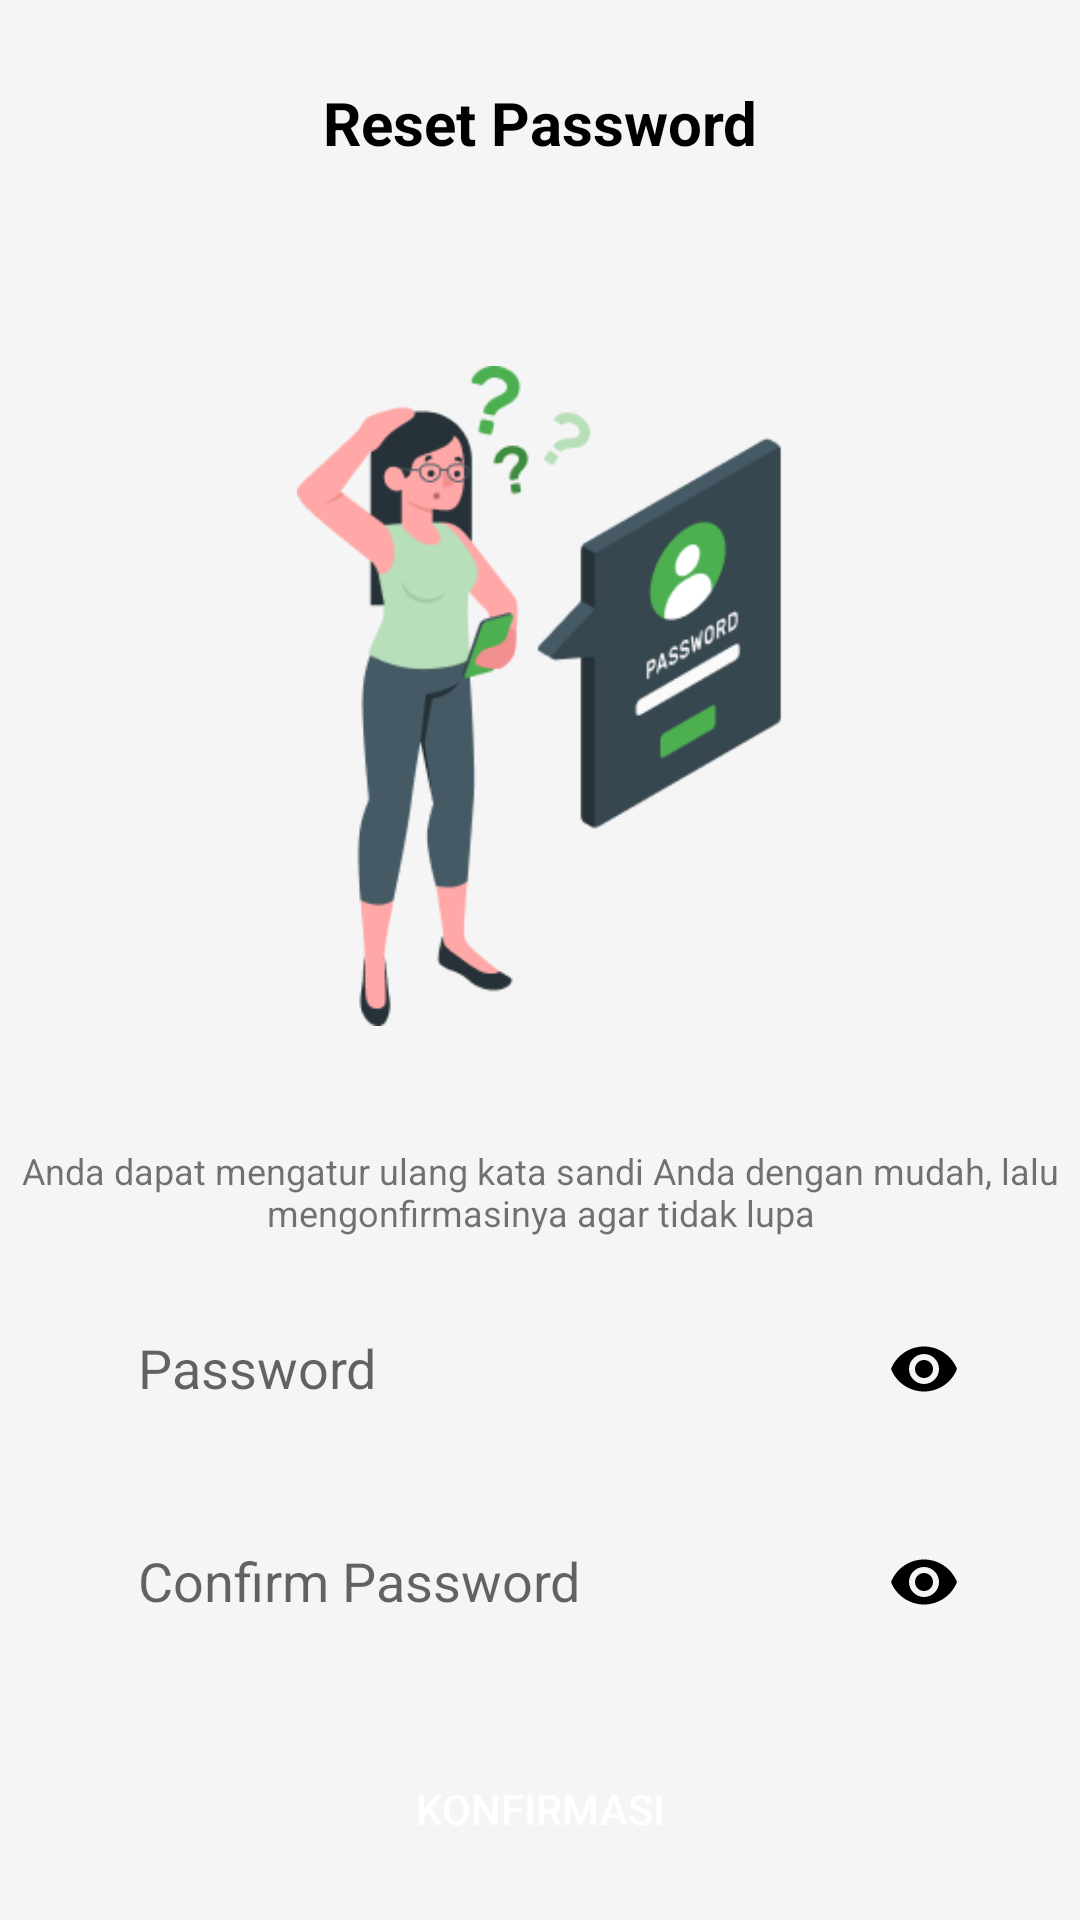

Reconstruct the res/layout file that produces this screen, plus the resources it refers to.
<!-- AndroidManifest.xml: activity theme AppTheme -->
<!-- res/layout/activity_reset_password.xml -->
<?xml version="1.0" encoding="utf-8"?>
<androidx.constraintlayout.widget.ConstraintLayout xmlns:android="http://schemas.android.com/apk/res/android"
    xmlns:app="http://schemas.android.com/apk/res-auto"
    xmlns:tools="http://schemas.android.com/tools"
    android:layout_width="match_parent"
    android:layout_height="match_parent"
    android:background="@color/ashgray">

    <Button
        android:id="@+id/btnBack"
        android:layout_width="35dp"
        android:layout_height="35dp"
        android:layout_marginStart="16dp"
        android:layout_marginTop="25dp"
        android:background="@drawable/back_menu"
        android:contentDescription="button untuk kembali"
        android:paddingStart="50dp"
        android:paddingEnd="50dp"
        app:layout_constraintStart_toStartOf="parent"
        app:layout_constraintTop_toTopOf="parent" />

    <TextView
        android:id="@+id/titleReset"
        android:layout_width="0dp"
        android:layout_height="42dp"
        android:layout_marginTop="20dp"
        android:gravity="center"
        android:text="Reset Password"
        android:textColor="@color/black"
        android:textSize="20dp"
        android:textStyle="bold"
        app:layout_constraintEnd_toEndOf="parent"
        app:layout_constraintStart_toStartOf="parent"
        app:layout_constraintTop_toTopOf="parent" />

    <ImageView
        android:id="@+id/ivForgot"
        android:layout_width="match_parent"
        android:layout_height="220dp"
        android:layout_marginTop="60dp"
        android:src="@drawable/forgot"
        android:adjustViewBounds="true"
        app:layout_constraintTop_toBottomOf="@+id/titleReset"
        app:layout_constraintEnd_toEndOf="parent"
        app:layout_constraintStart_toStartOf="parent"/>

    <TextView
        android:id="@+id/textReset"
        android:layout_width="350dp"
        android:layout_height="wrap_content"
        android:layout_marginTop="40dp"
        android:gravity="center"
        android:textSize="12sp"
        android:text="Anda dapat mengatur ulang kata sandi Anda dengan mudah, lalu mengonfirmasinya agar tidak lupa"
        app:layout_constraintTop_toBottomOf="@+id/ivForgot"
        app:layout_constraintEnd_toEndOf="parent"
        app:layout_constraintStart_toStartOf="parent"/>

    <androidx.constraintlayout.widget.ConstraintLayout
        android:id="@+id/constraintLayout"
        android:layout_width="0dp"
        android:layout_height="wrap_content"
        android:layout_marginTop="16dp"
        app:layout_constraintEnd_toEndOf="parent"
        app:layout_constraintStart_toStartOf="parent"
        app:layout_constraintTop_toBottomOf="@+id/textReset">

        <EditText
            android:id="@+id/etNewPassword"
            android:layout_width="0dp"
            android:layout_height="55dp"
            android:background="@drawable/rounded_button"
            android:layout_marginStart="30dp"
            android:layout_marginEnd="30dp"
            android:hint="Password"
            android:inputType="textPassword"
            android:paddingStart="16dp"
            android:paddingEnd="48dp"
            app:layout_constraintBottom_toBottomOf="parent"
            app:layout_constraintEnd_toEndOf="parent"
            app:layout_constraintStart_toStartOf="parent"
            app:layout_constraintTop_toTopOf="parent" />

        <ImageView
            android:id="@+id/ivNewPasswordReset"
            android:layout_width="24dp"
            android:layout_height="24dp"
            android:layout_marginEnd="40dp"
            android:contentDescription="Toggle Password Visibility"
            android:src="@drawable/ice_eye"
            app:layout_constraintBottom_toBottomOf="parent"
            app:layout_constraintEnd_toEndOf="parent"
            app:layout_constraintTop_toTopOf="parent"
            app:layout_constraintVertical_bias="0.516" />
    </androidx.constraintlayout.widget.ConstraintLayout>

    <androidx.constraintlayout.widget.ConstraintLayout
        android:id="@+id/constraintLayout2"
        android:layout_width="match_parent"
        android:layout_height="wrap_content"
        android:layout_marginTop="16dp"
        app:layout_constraintEnd_toEndOf="parent"
        app:layout_constraintStart_toStartOf="parent"
        app:layout_constraintTop_toBottomOf="@+id/constraintLayout">

        <EditText
            android:id="@+id/etNewConfirmPassword"
            android:layout_width="match_parent"
            android:layout_height="55dp"
            android:background="@drawable/rounded_button"
            android:layout_marginStart="30dp"
            android:layout_marginEnd="30dp"
            android:hint="Confirm Password"
            android:inputType="textPassword"
            android:paddingStart="16dp"
            android:paddingEnd="48dp"
            app:layout_constraintBottom_toBottomOf="parent"
            app:layout_constraintEnd_toEndOf="parent"
            app:layout_constraintStart_toStartOf="parent"
            app:layout_constraintTop_toTopOf="parent" />

        <ImageView
            android:id="@+id/ivResetPassword"
            android:layout_width="24dp"
            android:layout_height="24dp"
            android:layout_marginEnd="40dp"
            android:contentDescription="Toggle Password Visibility"
            android:src="@drawable/ice_eye"
            app:layout_constraintBottom_toBottomOf="parent"
            app:layout_constraintEnd_toEndOf="parent"
            app:layout_constraintTop_toTopOf="parent"
            app:layout_constraintVertical_bias="0.516" />
    </androidx.constraintlayout.widget.ConstraintLayout>

    <Button
        android:id="@+id/btnKonfirmasi"
        android:layout_width="173dp"
        android:layout_height="47dp"
        android:layout_marginTop="25dp"
        android:background="@drawable/rounded_button"
        android:backgroundTint="@color/green"
        android:text="konfirmasi"
        android:textColor="@color/white"
        app:layout_constraintEnd_toEndOf="parent"
        app:layout_constraintStart_toStartOf="parent"
        app:layout_constraintTop_toBottomOf="@+id/constraintLayout2"/>
</androidx.constraintlayout.widget.ConstraintLayout>
<!-- resources referenced by this layout -->
<resources>
  <color name="ashgray">#F5F5F5</color>
  <color name="black">#FF000000</color>
  <color name="green">#4CAF50</color>
  <color name="white">#FFFFFFFF</color>
  <!-- drawable forgot: png bitmap (drawable, 17540 bytes) -->
  <!-- drawable ice_eye (drawable) -->
  <vector xmlns:android="http://schemas.android.com/apk/res/android"
      android:width="24dp"
      android:height="24dp"
      android:viewportWidth="24"
      android:viewportHeight="24"
      android:tint="@color/black">
      <path
          android:fillColor="@android:color/white"
          android:pathData="M12,4.5C7,4.5 2.73,7.61 1,12c1.73,4.39 6,7.5 11,7.5s9.27,-3.11 11,-7.5c-1.73,-4.39 -6,-7.5 -11,-7.5zM12,17c-2.76,0 -5,-2.24 -5,-5s2.24,-5 5,-5 5,2.24 5,5 -2.24,5 -5,5zM12,9c-1.66,0 -3,1.34 -3,3s1.34,3 3,3 3,-1.34 3,-3 -1.34,-3 -3,-3z" />
  </vector>
  <style name="AppTheme" parent="Theme.AppCompat.Light.DarkActionBar">
          <item name="windowNoTitle">true</item>
      </style>
</resources>
